Run: headless pygame with SDL's dummy video driver; simulated clock (each Clock.tick advances the game by its frame time, no real sleeping); random seed 0; keys injected as events and as key.get_pressed() state; no mouse input.
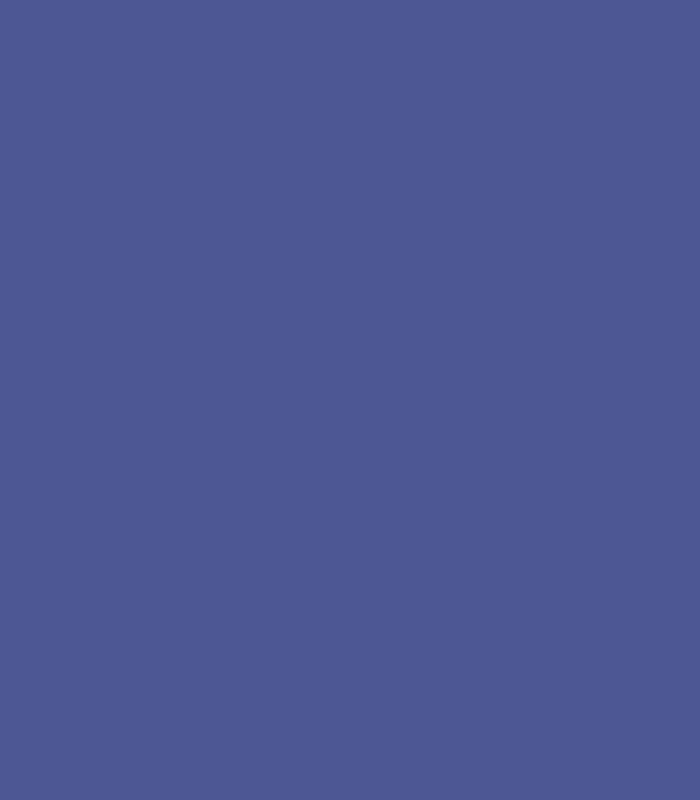
Frame 1 of 4 · flips 1–60 · no input
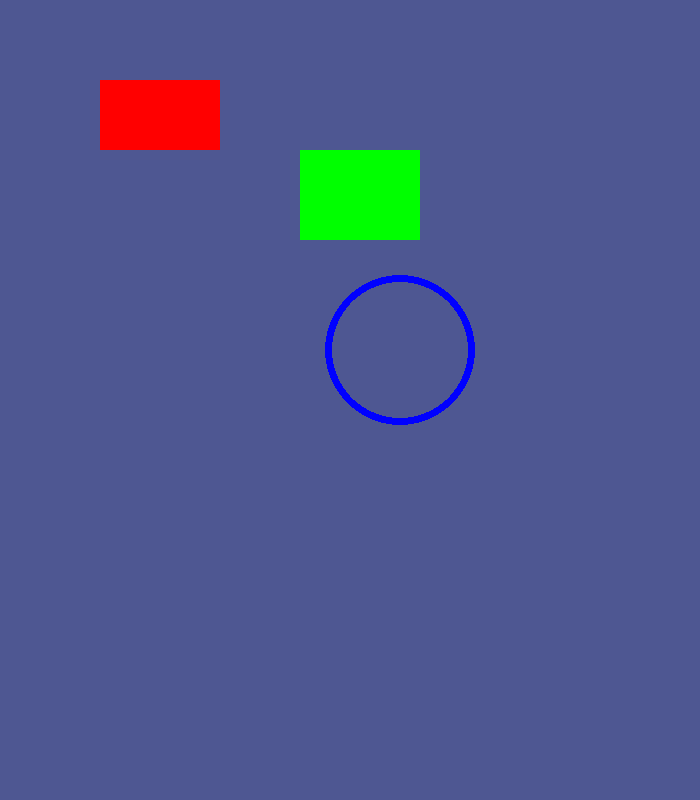
Frame 2 of 4 · flips 61–180 · tapped SPACE, RETURN · held RIGHT (→), D
Frame 3 of 4 · flips 181–300 · held DOWN (↓), S · screen unchanged from frame 2, image omitted
Frame 4 of 4 · flips 301–420 · held LEFT (←), A, UP (↑), W · screen unchanged from frame 3, image omitted

The pygame program that drew these frames:

import pygame, sys

WIDTH = 800
HEIGHT = 700

pygame.init() # Inicializar pygame

clock = pygame.time.Clock()
FPS = 60

display = pygame.display.set_mode((HEIGHT, WIDTH)) # Tamaño de la pantalla recomendable sus valores como global asi no se use este comcepto en python 
pygame.display.set_caption("Juego de prueba.")
color = display.fill((78, 87, 146)) # Color a la pantalla principal

rect_1 = pygame.rect.Rect(100, 80, 120, 70) # Para dibujar un rectangulo, los dos primeros en desde donde comienza y lo otros el tamaño del rectan.
rect_2 = (300, 150, 120, 90) # lo mismo pero en tupla (construccion)

while True:
    
    # En este espacio manipulamos la velocidadn en la que correra el juego
    clock.tick(FPS)
    
    for event in pygame.event.get(): # Como es de tipo lista aca se van a mostrar todos los eventos que se hagan dentro de la pantalla   
        #-----> Detecta los eventos
        if event.type == pygame.QUIT:
            pygame.quit() # Esta es la inversa de pygame.init aca avisamos que vamos a salir del programa
            sys.exit() # Al momento de dar x a la pantalla va a salir sin mostrar error
        
        #-----> Actualiza los elementos
        pygame.draw.rect(display, (255, 0, 0),rect_1)
        pygame.draw.rect(display, (0, 255, 0),rect_2)
        pygame.draw.circle(display, (0, 0, 255),(WIDTH // 2, HEIGHT // 2), 75, 7)
    
    #-----> Actualiza la pantalla
    pygame.display.flip()
